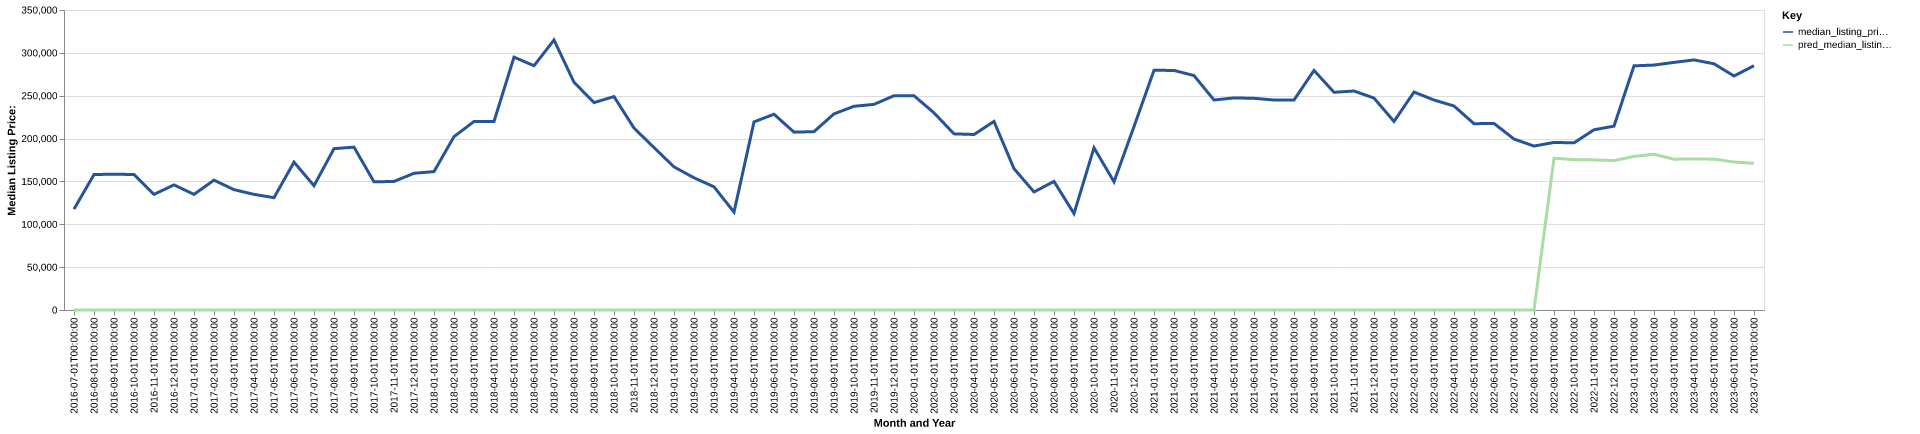

The file beside this chart, header and first rows:
date, time_idx, median_listing_price, thirty_year_interest_rate_five, month, county_name, active_listing_count, median_days_on_market, pred_median_listing_price, month_year
2016-07-01, 0, 117700, 3.72, 7, Pecos, TX, 5.0, 37.0, 0, Jul-2016
2016-08-01, 1, 158000, 3.73, 8, Pecos, TX, 8.0, 27.0, 0, Aug-2016
2016-09-01, 2, 158500, 3.66, 9, Pecos, TX, 9.0, 55.0, 0, Sep-2016
2016-10-01, 3, 158000, 3.64, 10, Pecos, TX, 9.0, 79.0, 0, Oct-2016
2016-11-01, 4, 134900, 3.66, 11, Pecos, TX, 8.0, 86.0, 0, Nov-2016
2016-12-01, 5, 145950, 3.48, 12, Pecos, TX, 7.0, 67.0, 0, Dec-2016
2017-01-01, 6, 134900, 3.45, 1, Pecos, TX, 8.0, 59.0, 0, Jan-2017
2017-02-01, 7, 151475, 3.5, 2, Pecos, TX, 10.0, 24.0, 0, Feb-2017
2017-03-01, 8, 140425, 3.52, 3, Pecos, TX, 10.0, 40.0, 0, Mar-2017
2017-04-01, 9, 134900, 4.03, 4, Pecos, TX, 7.0, 67.0, 0, Apr-2017
2017-05-01, 10, 131050, 4.32, 5, Pecos, TX, 6.0, 101.0, 0, May-2017
2017-06-01, 11, 172500, 4.2, 6, Pecos, TX, 5.0, 130.0, 0, Jun-2017
2017-07-01, 12, 145000, 4.19, 7, Pecos, TX, 3.0, 157.0, 0, Jul-2017
2017-08-01, 13, 188225, 4.3, 8, Pecos, TX, 2.0, 126.0, 0, Aug-2017
2017-09-01, 14, 190000, 4.1, 9, Pecos, TX, 5.0, 28.0, 0, Sep-2017
2017-10-01, 15, 149500, 4.05, 10, Pecos, TX, 4.0, 66.0, 0, Oct-2017
2017-11-01, 16, 150000, 3.94, 11, Pecos, TX, 5.0, 61.0, 0, Nov-2017
2017-12-01, 17, 159500, 4.03, 12, Pecos, TX, 7.0, 22.0, 0, Dec-2017
2018-01-01, 18, 161450, 3.93, 1, Pecos, TX, 6.0, 29.0, 0, Jan-2018
2018-02-01, 19, 202250, 3.83, 2, Pecos, TX, 5.0, 28.0, 0, Feb-2018
2018-03-01, 20, 219900, 3.94, 3, Pecos, TX, 6.0, 40.0, 0, Mar-2018
2018-04-01, 21, 219900, 3.95, 4, Pecos, TX, 6.0, 39.0, 0, Apr-2018
2018-05-01, 22, 295000, 3.99, 5, Pecos, TX, 8.0, 55.0, 0, May-2018
2018-06-01, 23, 285000, 4.15, 6, Pecos, TX, 7.0, 88.0, 0, Jun-2018
2018-07-01, 24, 315000, 4.4, 7, Pecos, TX, 7.0, 109.0, 0, Jul-2018
2018-08-01, 25, 265725, 4.46, 8, Pecos, TX, 8.0, 104.0, 0, Aug-2018
2018-09-01, 26, 241950, 4.58, 9, Pecos, TX, 9.0, 97.0, 0, Sep-2018
2018-10-01, 27, 249000, 4.66, 10, Pecos, TX, 5.0, 69.0, 0, Oct-2018
2018-11-01, 28, 212250, 4.62, 11, Pecos, TX, 5.0, 34.0, 0, Nov-2018
2018-12-01, 29, 189500, 4.54, 12, Pecos, TX, 10.0, 35.0, 0, Dec-2018
2019-01-01, 30, 167000, 4.6, 1, Pecos, TX, 9.0, 69.0, 0, Jan-2019
2019-02-01, 31, 154250, 4.72, 2, Pecos, TX, 6.0, 98.0, 0, Feb-2019
2019-03-01, 32, 143714, 4.9, 3, Pecos, TX, 7.0, 123.0, 0, Mar-2019
2019-04-01, 33, 114214, 4.94, 4, Pecos, TX, 9.0, 142.0, 0, Apr-2019
2019-05-01, 34, 219450, 4.75, 5, Pecos, TX, 10.0, 54.0, 0, May-2019
2019-06-01, 35, 228400, 4.51, 6, Pecos, TX, 15.0, 44.0, 0, Jun-2019
2019-07-01, 36, 207500, 4.41, 7, Pecos, TX, 18.0, 51.0, 0, Jul-2019
2019-08-01, 37, 208077, 4.41, 8, Pecos, TX, 18.0, 53.0, 0, Aug-2019
2019-09-01, 38, 228818, 4.2, 9, Pecos, TX, 18.0, 70.0, 0, Sep-2019
2019-10-01, 39, 237645, 4.14, 10, Pecos, TX, 18.0, 76.0, 0, Oct-2019
2019-11-01, 40, 239900, 3.84, 11, Pecos, TX, 20.0, 40.0, 0, Nov-2019
2019-12-01, 41, 250000, 3.81, 12, Pecos, TX, 20.0, 65.0, 0, Dec-2019
2020-01-01, 42, 250000, 3.75, 1, Pecos, TX, 19.0, 95.0, 0, Jan-2020
2020-02-01, 43, 230000, 3.73, 2, Pecos, TX, 24.0, 106.0, 0, Feb-2020
2020-03-01, 44, 205500, 3.78, 3, Pecos, TX, 24.0, 62.0, 0, Mar-2020
2020-04-01, 45, 204750, 3.75, 4, Pecos, TX, 19.0, 84.0, 0, Apr-2020
2020-05-01, 46, 220000, 3.74, 5, Pecos, TX, 15.0, 102.0, 0, May-2020
2020-06-01, 47, 164900, 3.72, 6, Pecos, TX, 13.0, 107.0, 0, Jun-2020
2020-07-01, 48, 137728, 3.49, 7, Pecos, TX, 9.0, 139.0, 0, Jul-2020
2020-08-01, 49, 150000, 3.65, 8, Pecos, TX, 9.0, 100.0, 0, Aug-2020
2020-09-01, 50, 112500, 3.33, 9, Pecos, TX, 10.0, 30.0, 0, Sep-2020
2020-10-01, 51, 189250, 3.28, 10, Pecos, TX, 9.0, 43.0, 0, Oct-2020
2020-11-01, 52, 149625, 3.21, 11, Pecos, TX, 12.0, 68.0, 0, Nov-2020
2020-12-01, 53, 214000, 3.07, 12, Pecos, TX, 14.0, 61.0, 0, Dec-2020
2021-01-01, 54, 279650, 2.99, 1, Pecos, TX, 17.0, 31.0, 0, Jan-2021
2021-02-01, 55, 279500, 2.93, 2, Pecos, TX, 21.0, 62.0, 0, Feb-2021
2021-03-01, 56, 273495, 2.88, 3, Pecos, TX, 20.0, 83.0, 0, Mar-2021
2021-04-01, 57, 245000, 2.84, 4, Pecos, TX, 22.0, 78.0, 0, Apr-2021
2021-05-01, 58, 247450, 2.71, 5, Pecos, TX, 20.0, 94.0, 0, May-2021
2021-06-01, 59, 246950, 2.79, 6, Pecos, TX, 17.0, 98.0, 0, Jun-2021
... 25 more rows
